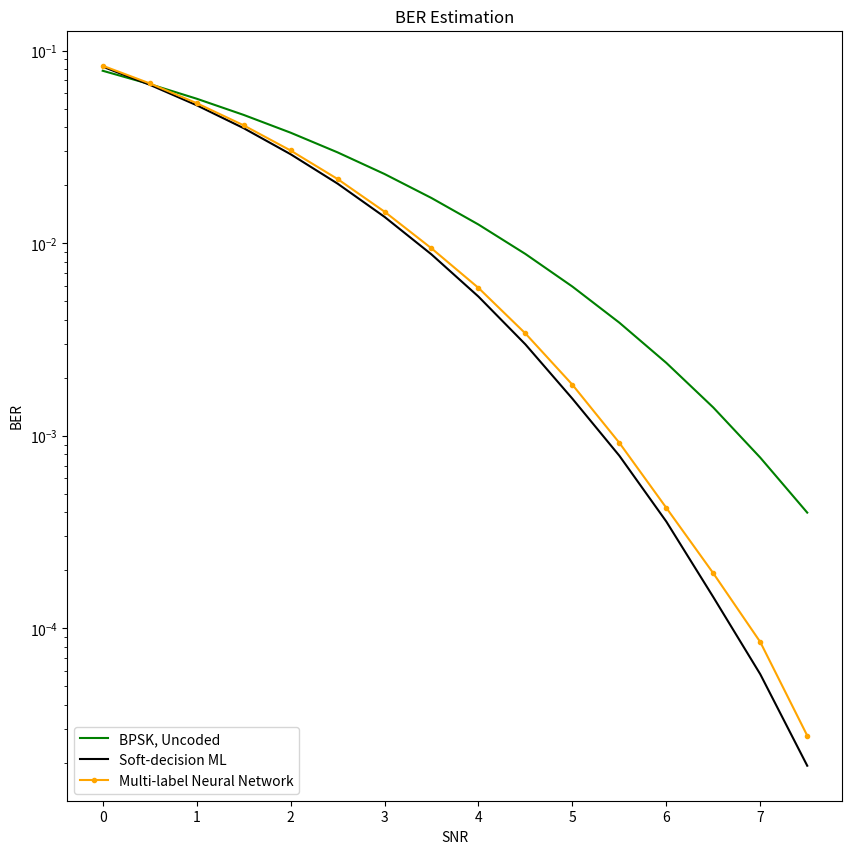

This figure's Python source:
import matplotlib.pyplot as plt

# Data Storage Reference:
SNR = [0, 0.5, 1, 1.5, 2, 2.5, 3, 3.5, 4, 4.5, 5, 5.5, 6, 6.5, 7, 7.5]

article_BPSK = [0.08, 0.07, 0.057, 0.047, 0.04, 0.0305, 0.023, 0.019, # 0~3.5
                0.014, 0.009, 0.0062, 0.004, 0.0025, 0.0016,
                0.0007, 0.00041,
                # 0.0002, 0, 0, 0, 0
                ]
article_SDML = [0.08, 0.065, 0.059, 0.04, 0.029, 0.0205, 0.014, 0.008, 0.0055, # 0~4
        0.0031, 0.00175, 8.1e-04, 3.9e-04, 1.6e-04, 5.5e-05, 1.4e-05, # 4.5~7.5
        # 0, 0, 0, 0, 0
        ]


BER_uncoded_BPSK = [0.07864588, 0.0670532, 0.05630509, 0.046395885, 0.03750538, 0.02963852, 0.02287882, 0.01716848, # 0~3.5
                0.012505335, 0.00879166, 0.00595442, 0.003866035, 0.00238995, 0.00140195, # 4~6.5
                0.00076981, 0.000398745,
                # 0.000193015, 8.405e-05, 3.335e-05, 1.21e-05, 3.855e-06
                ]
BER_SDML = [0.082579625, 0.0665316, 0.05207925, 0.039591475, 0.028990875, 0.020399225, 0.013703275, 0.008746775, # 0~3.5
        0.0052823, 0.00298175, 0.001558025, 0.000787275, 0.000358275, 0.0001452, # 4~6.5
        5.7725e-05, 1.9325e-05,
        # 5.525e-06, 1.417e-06, 0, 0, 0
        ]

BER_MLNN = [0.08352515, 0.0676303, 0.05338105, 0.0409503, 0.030304225, 0.021553125, 0.014583725, 0.0094047, # 0~3.5
        0.00586015, 0.00339805, 0.001841275, 0.000918575, 0.000422125, 0.0001931, # 4~6.5
        8.485e-05, 2.77e-05]


def nnplot():
    plt.figure(figsize=(10, 10))
    plt.semilogy(SNR, BER_uncoded_BPSK, label='BPSK, Uncoded', color = "green")
    plt.semilogy(SNR, BER_SDML, label='Soft-decision ML', color = "black")
    # plt.semilogy(SNR, article_BPSK, marker='.', label='BPSK, Uncoded, Article')
    # plt.semilogy(SNR, article_SDML, marker='x', label='Soft-decision ML, Article')
    plt.semilogy(SNR, BER_MLNN, marker='.', label='Multi-label Neural Network', color = "orange")

    plt.xlabel('SNR')
    plt.ylabel('BER')
    plt.title('BER Estimation')
    # plt.legend(['uncoded_BPSK', 'SDML', 'MLNN'], loc='lower left')
    # plt.legend(['BPSK, Uncoded', 'Soft-decision ML', 'BPSK, Uncoded, Article', 'Soft-decision ML, Article', 'Multi-label Neural Network'], loc='lower left')
    plt.legend(['BPSK, Uncoded', 'Soft-decision ML', 'Multi-label Neural Network'], loc='lower left')
    # Display the Plot
    plt.show()

def main():
    # originalplot()
    nnplot()

if __name__ == '__main__':
    main()
